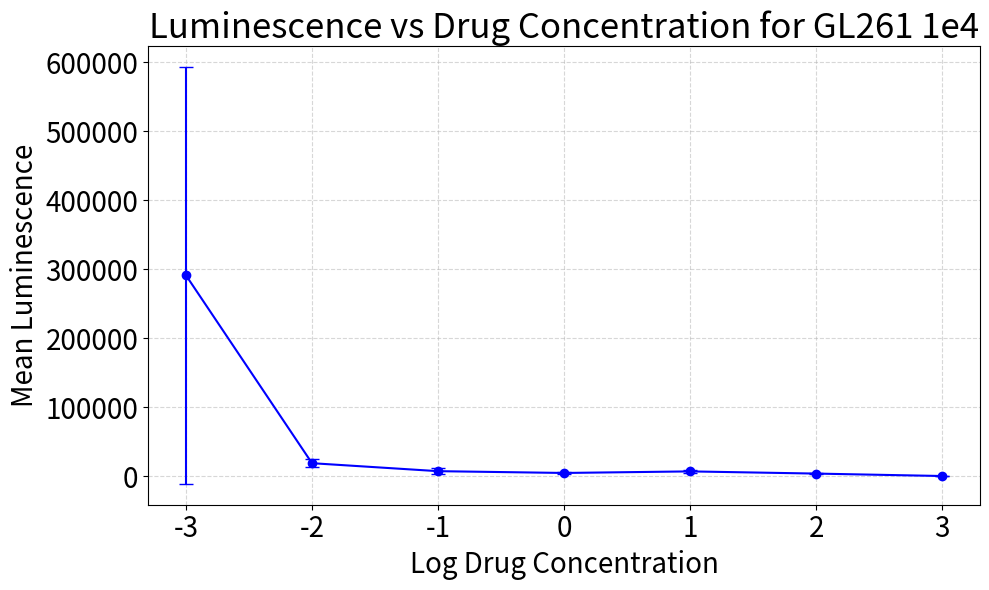
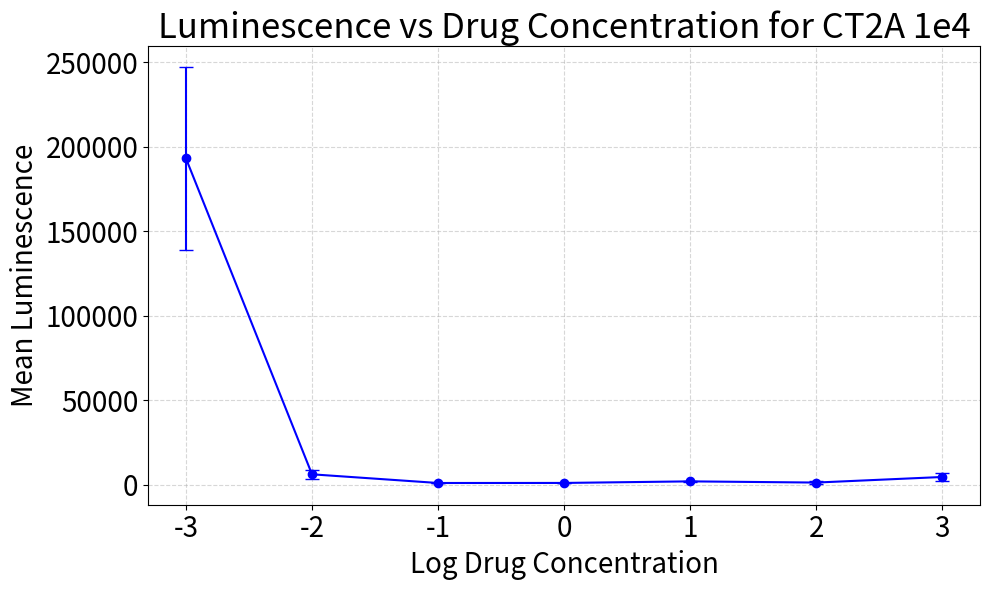
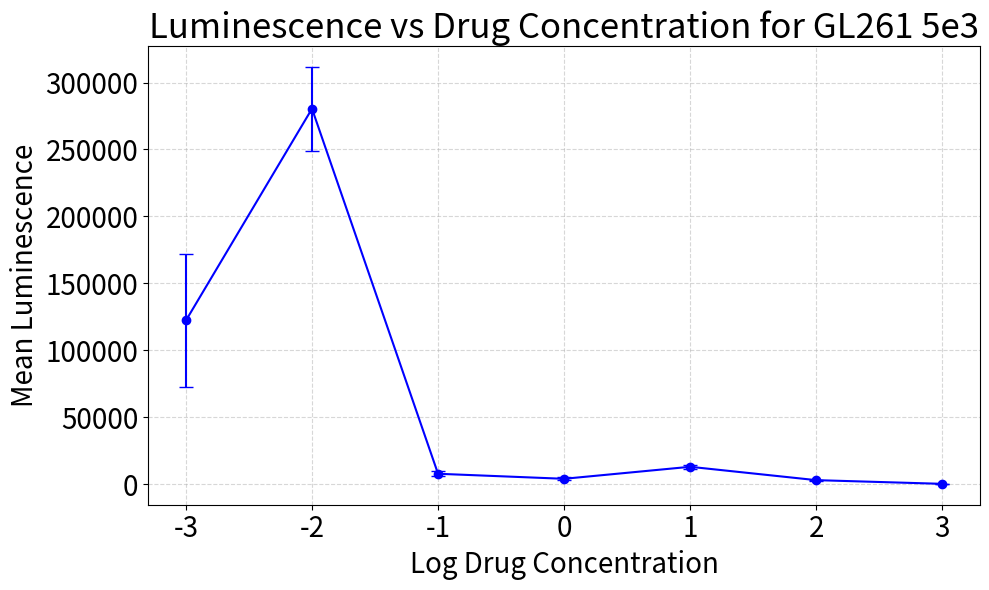
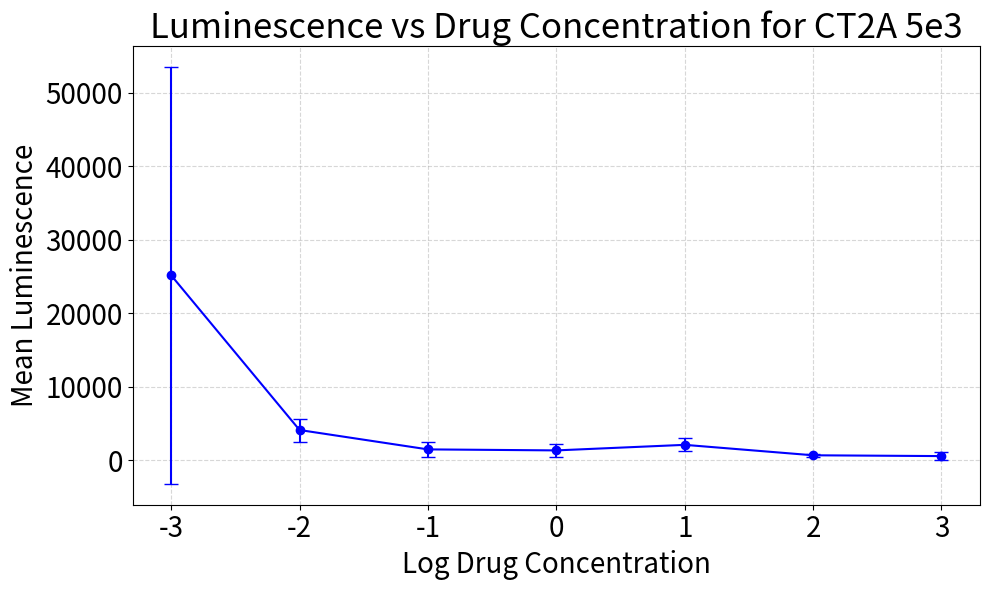

Recreate these plots in Python, in order.
import numpy as np
import matplotlib.pyplot as plt

def plot_luminescence_summary_separate(concentrations, summary_dict):
    """
    Plot separate luminescence data plots for each condition using summary statistics.
    
    Parameters:
    concentrations (array-like): Drug concentrations
    summary_dict (dict): Dictionary where keys are condition names and values are tuples
                         of (mean_array, std_array) for each condition
    """
    concentrations = np.array(concentrations)
    
    for condition, (means, stds) in summary_dict.items():
        plt.figure(figsize=(10, 6))
        
        plt.errorbar(np.log10(concentrations), means, yerr=stds, 
                     fmt='o-', capsize=5, color='b')
        
        plt.xlabel('Log Drug Concentration', fontsize = 20)
        plt.ylabel('Mean Luminescence', fontsize = 20)
        plt.xticks(fontsize= 20)
        plt.yticks(fontsize= 20)
        plt.title(f'Luminescence vs Drug Concentration for {condition}', fontsize = 25)
        plt.grid(True, which="both", ls="--", alpha=0.5)
        
        plt.tight_layout()
        plt.show()


# Example usage:
if __name__ == "__main__":
    concentrations = [1000, 100, 10, 1, 0.1, 0.01, 0.001]
    
    summary_dict = {
        "GL261 1e4": (
            np.array([400.6666667, 3926.6666677, 7097, 4824.666667, 7428.666667, 18988.66667, 291223]),
            np.array([277.4334755, 714.5070562, 2255.533418, 1819.202114, 4814.441435, 5528.620925, 302198.0097]) 
        ),
        "CT2A 1e4": (np.array([4498.333333, 1200.666667, 1907.666667, 976, 945, 6083, 193051.3333]), np.array([2111.521805, 772.9038319, 88.79376855, 234.0256396, 281.2774431, 2568.988712, 54235.4181])),
        "GL261 5e3": (
            np.array([126.3333333, 2892.666667, 12866.66667, 3895.666667, 7654.333333, 280484, 122238.3333]),
            np.array([22.50185178, 404.5297682, 1336.998255, 1118.602849, 1830.166477, 31320.06419, 49842.75434])   
        ),
        "CT2A 5e3": (
            np.array([538, 647.6666667, 2068.666667, 1312.333333, 1449.666667, 4085.666667, 25130.66667]),
            np.array([529.35149, 238.0217077, 894.0080164, 905.7893427, 969.9073839, 1563.189794, 28371.36712])
        )
    }
    
    plot_luminescence_summary_separate(concentrations, summary_dict)